Photos from the image-classification dataset "train" in the GitHub repository AbulHasnatHridoy/Fungal-Diseases-of-tea-leaves. Its 6 classes are: healthy, heliopeltis, red rust, red spider, sunlight scorching, thrips.

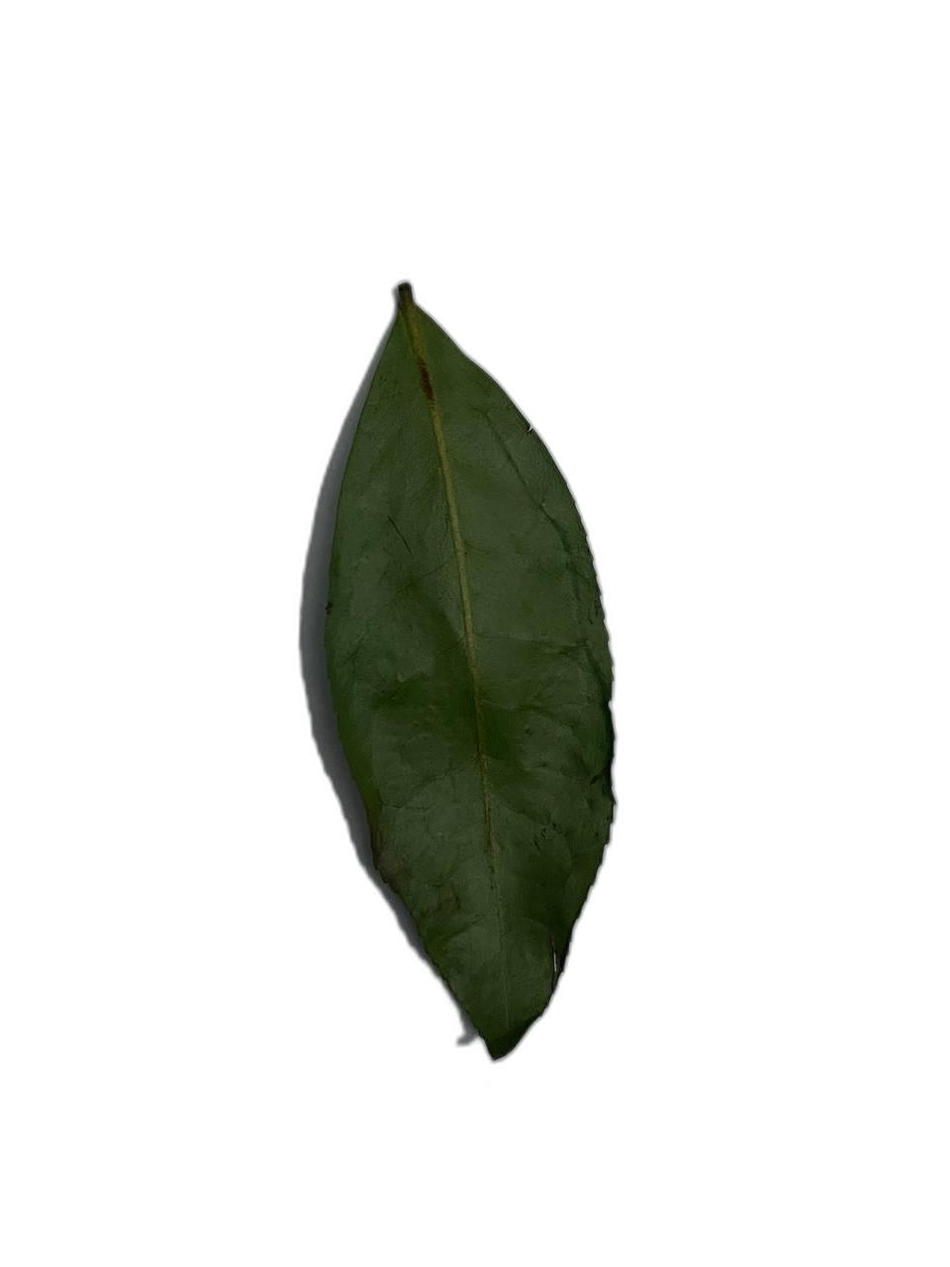
Label: sunlight scorching

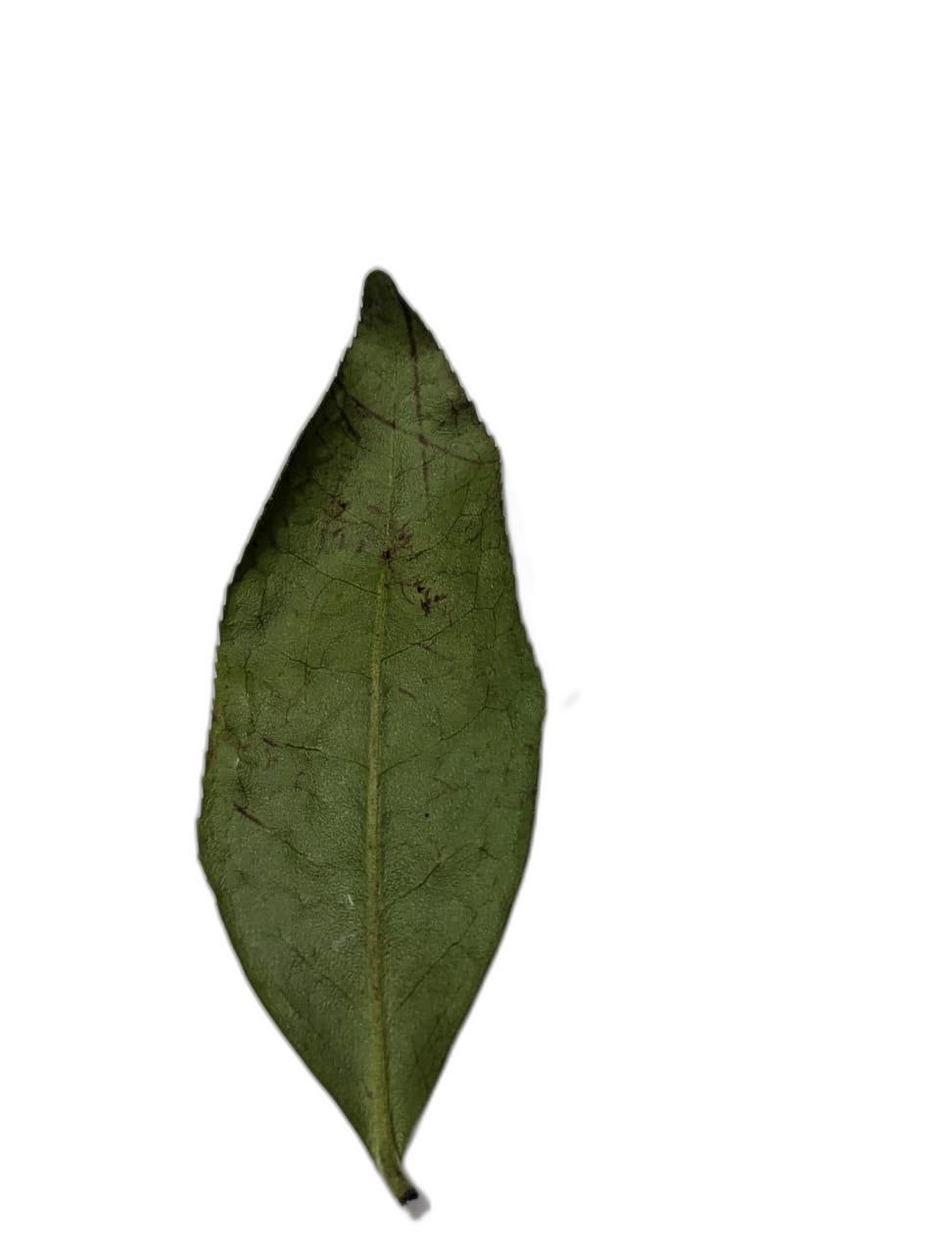
Label: sunlight scorching

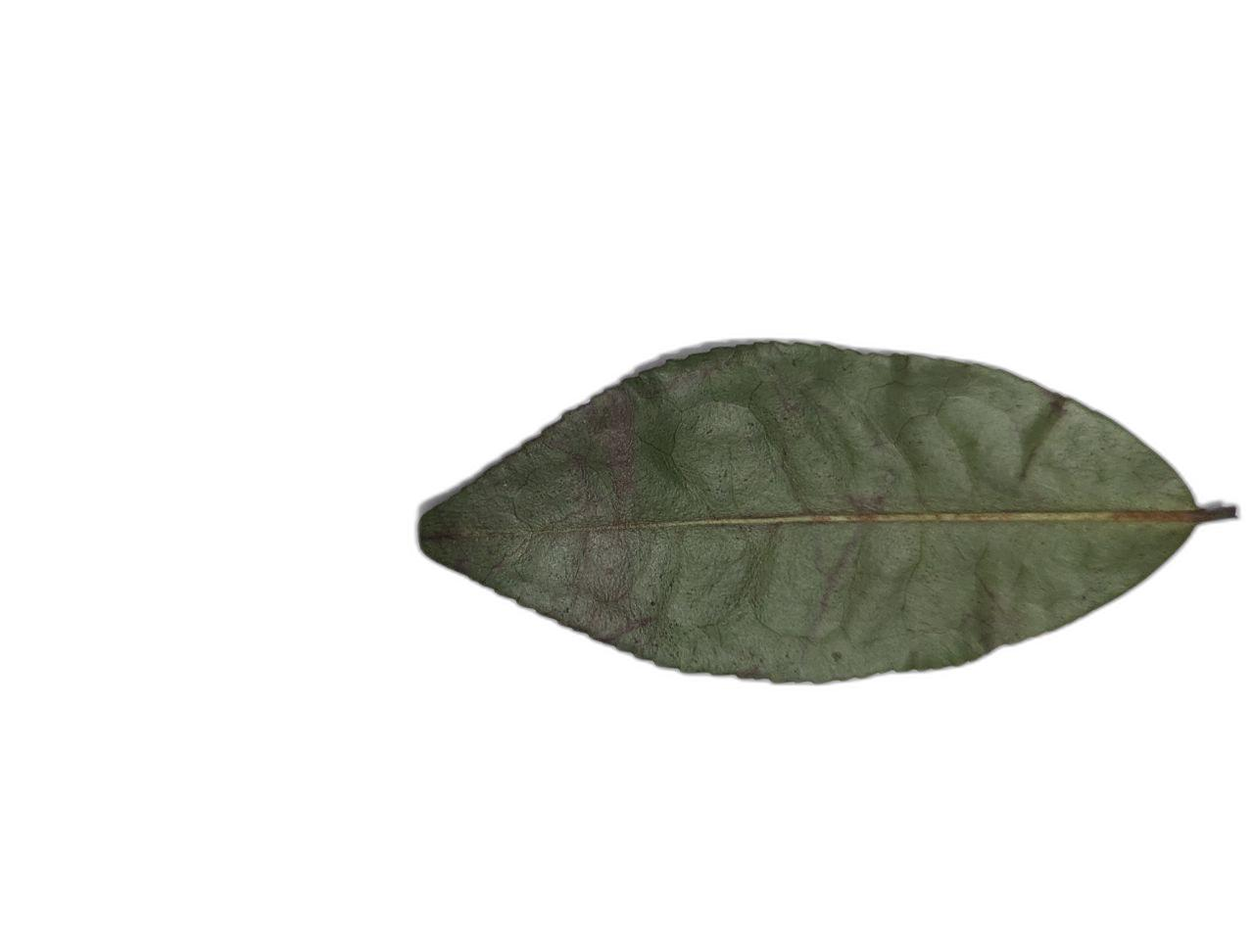
Label: red spider

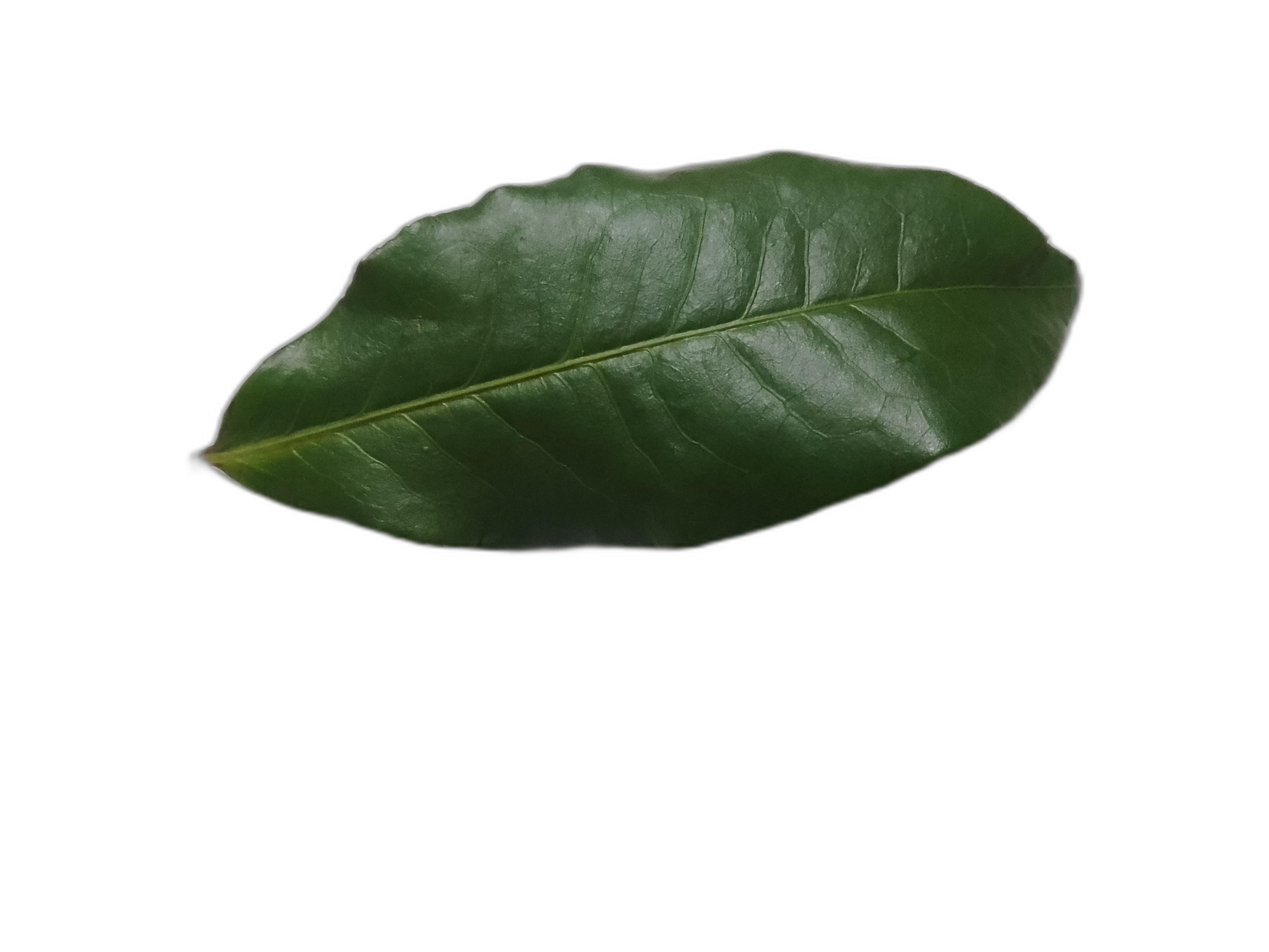
Label: healthy

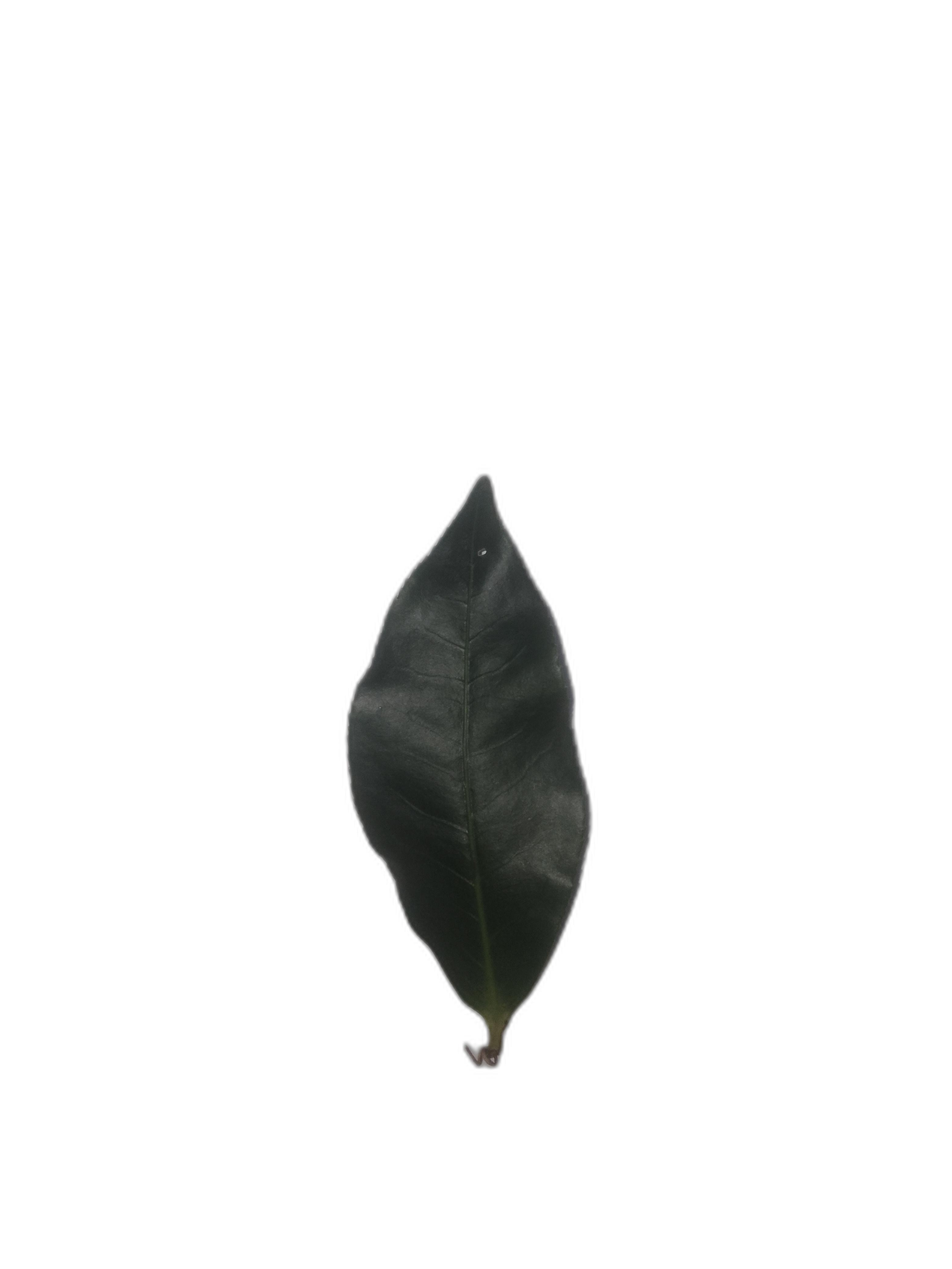
Label: healthy

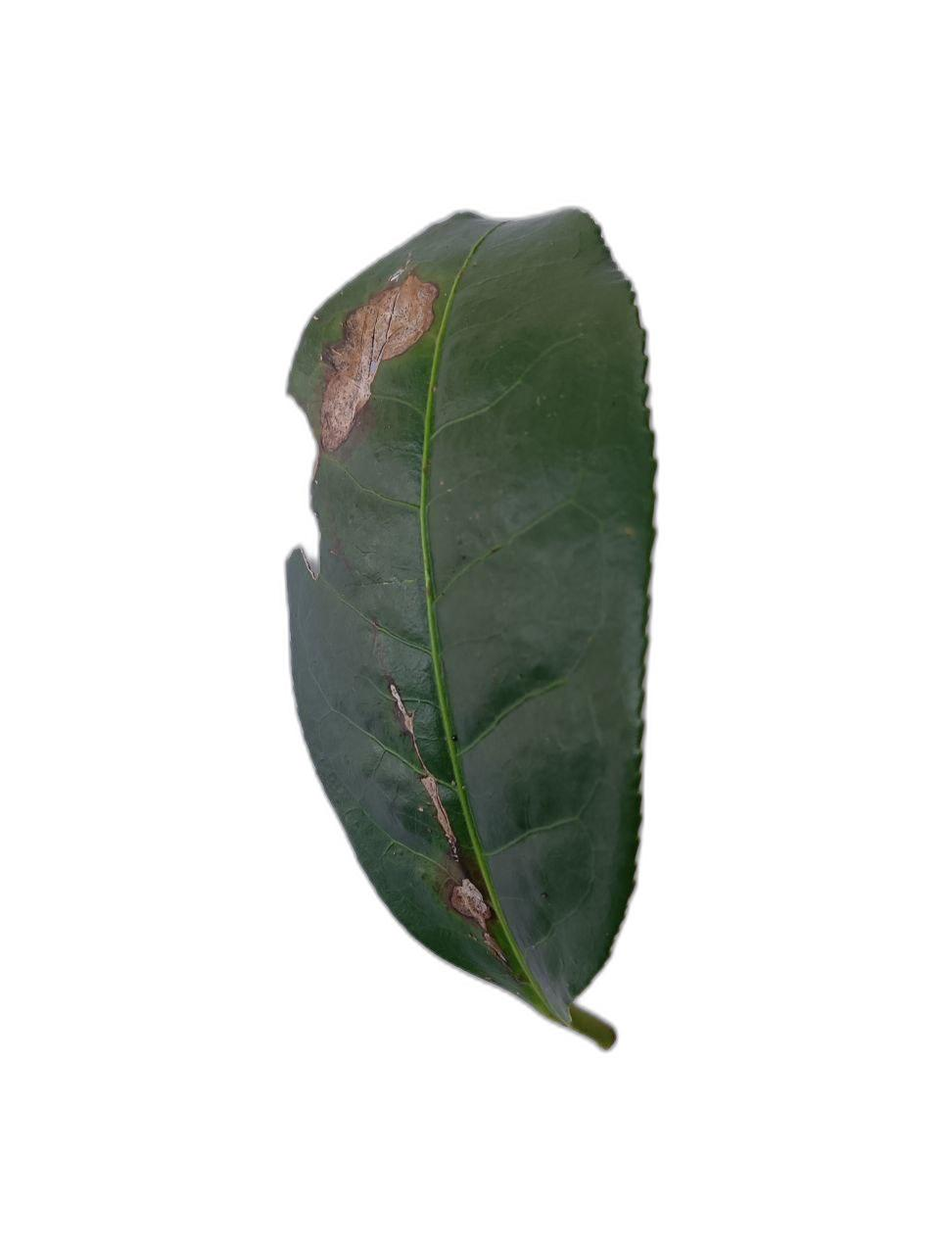
Label: red rust
